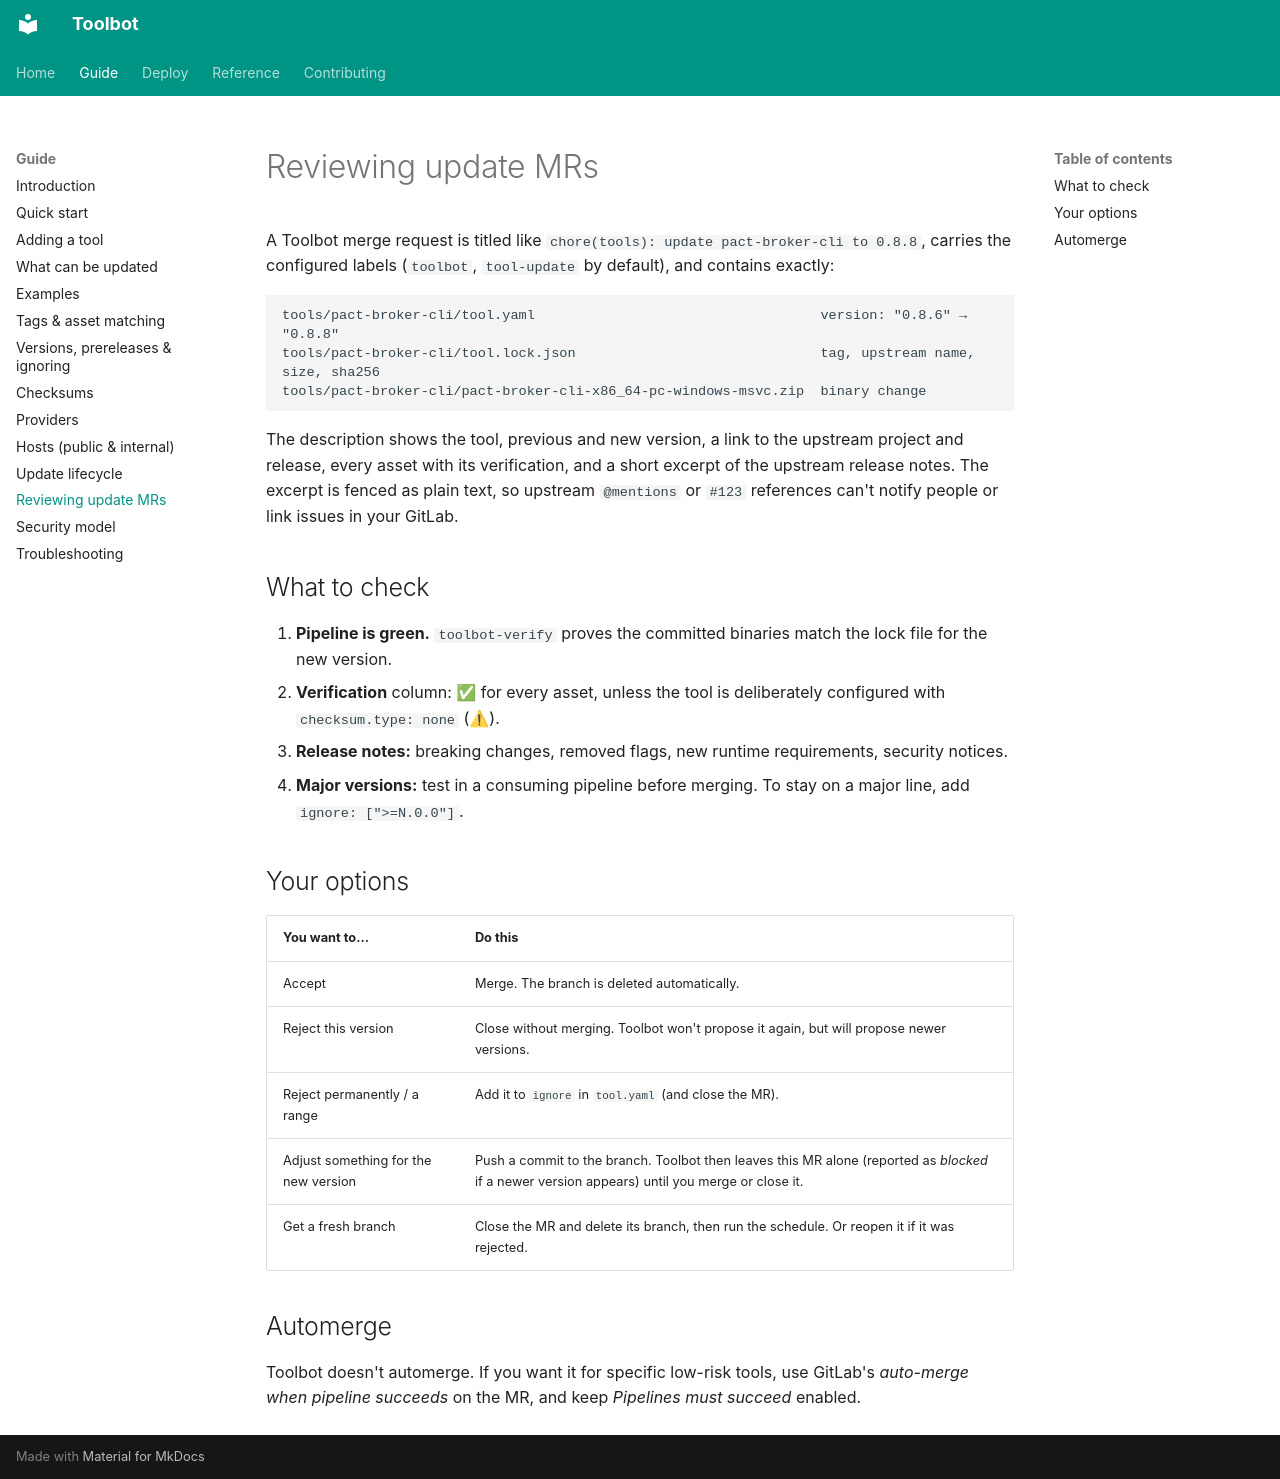

repository: CharlieWoo01/toolbot · page: guide/reviewing/index.html · generator: mkdocs

# Reviewing update MRs

A Toolbot merge request is titled like `chore(tools): update pact-broker-cli to 0.8.8`, carries the configured labels (`toolbot`, `tool-update` by default), and contains exactly:

```text
tools/pact-broker-cli/tool.yaml                                   version: "0.8.6" → "0.8.8"
tools/pact-broker-cli/tool.lock.json                              tag, upstream name, size, sha256
tools/pact-broker-cli/pact-broker-cli-x86_64-pc-windows-msvc.zip  binary change
```

The description shows the tool, previous and new version, a link to the upstream project and release, every asset with its verification, and a short excerpt of the upstream release notes. The excerpt is fenced as plain text, so upstream `@mentions` or `#123` references can't notify people or link issues in your GitLab.

## What to check

1. **Pipeline is green.** `toolbot-verify` proves the committed binaries match the lock file for the new version.
2. **Verification** column: ✅ for every asset, unless the tool is deliberately configured with `checksum.type: none` (⚠).
3. **Release notes:** breaking changes, removed flags, new runtime requirements, security notices.
4. **Major versions:** test in a consuming pipeline before merging. To stay on a major line, add `ignore: [">=N.0.0"]`.

## Your options

| You want to… | Do this |
| --- | --- |
| Accept | Merge. The branch is deleted automatically. |
| Reject this version | Close without merging. Toolbot won't propose it again, but will propose newer versions. |
| Reject permanently / a range | Add it to `ignore` in `tool.yaml` (and close the MR). |
| Adjust something for the new version | Push a commit to the branch. Toolbot then leaves this MR alone (reported as *blocked* if a newer version appears) until you merge or close it. |
| Get a fresh branch | Close the MR and delete its branch, then run the schedule. Or reopen it if it was rejected. |

## Automerge

Toolbot doesn't automerge. If you want it for specific low-risk tools, use GitLab's *auto-merge when pipeline succeeds* on the MR, and keep *Pipelines must succeed* enabled.
